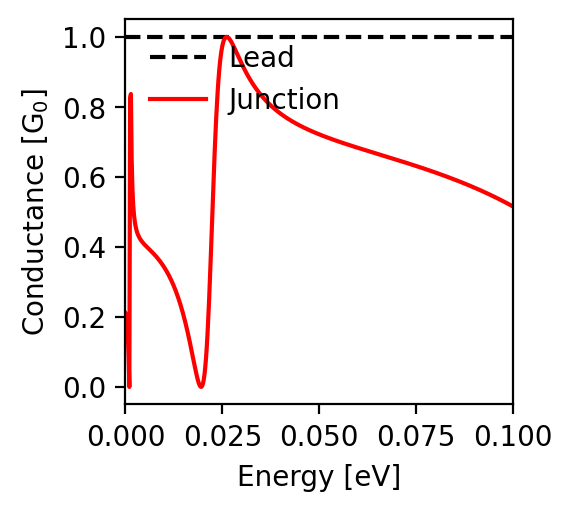

Data behind this chart, as committed beside it:
energy; conductance
-0.1; 0.516
-0.0998; 0.517
-0.0996; 0.518
-0.0994; 0.519
-0.0992; 0.521
-0.099; 0.522
-0.0988; 0.523
-0.0986; 0.524
-0.0984; 0.525
-0.0982; 0.526
-0.098; 0.528
-0.0978; 0.529
-0.0976; 0.53
-0.0974; 0.531
-0.0972; 0.532
-0.097; 0.533
-0.0968; 0.534
-0.0966; 0.536
-0.0964; 0.537
-0.0962; 0.538
-0.096; 0.539
-0.0958; 0.54
-0.0956; 0.541
-0.0954; 0.542
-0.0952; 0.543
-0.095; 0.544
-0.0948; 0.545
-0.0946; 0.546
-0.0944; 0.548
-0.0942; 0.549
-0.094; 0.55
-0.0938; 0.551
-0.0936; 0.552
-0.0934; 0.553
-0.0932; 0.554
-0.093; 0.555
-0.0928; 0.556
-0.0926; 0.557
-0.0924; 0.558
-0.0922; 0.559
-0.092; 0.56
-0.0918; 0.561
-0.0916; 0.562
-0.0914; 0.563
-0.0912; 0.564
-0.091; 0.565
-0.0908; 0.566
-0.0906; 0.567
-0.0904; 0.568
-0.0902; 0.569
-0.09; 0.57
-0.0898; 0.571
-0.0896; 0.572
-0.0894; 0.572
-0.0892; 0.573
-0.089; 0.574
-0.0888; 0.575
-0.0886; 0.576
-0.0884; 0.577
-0.0882; 0.578
... 941 more rows
